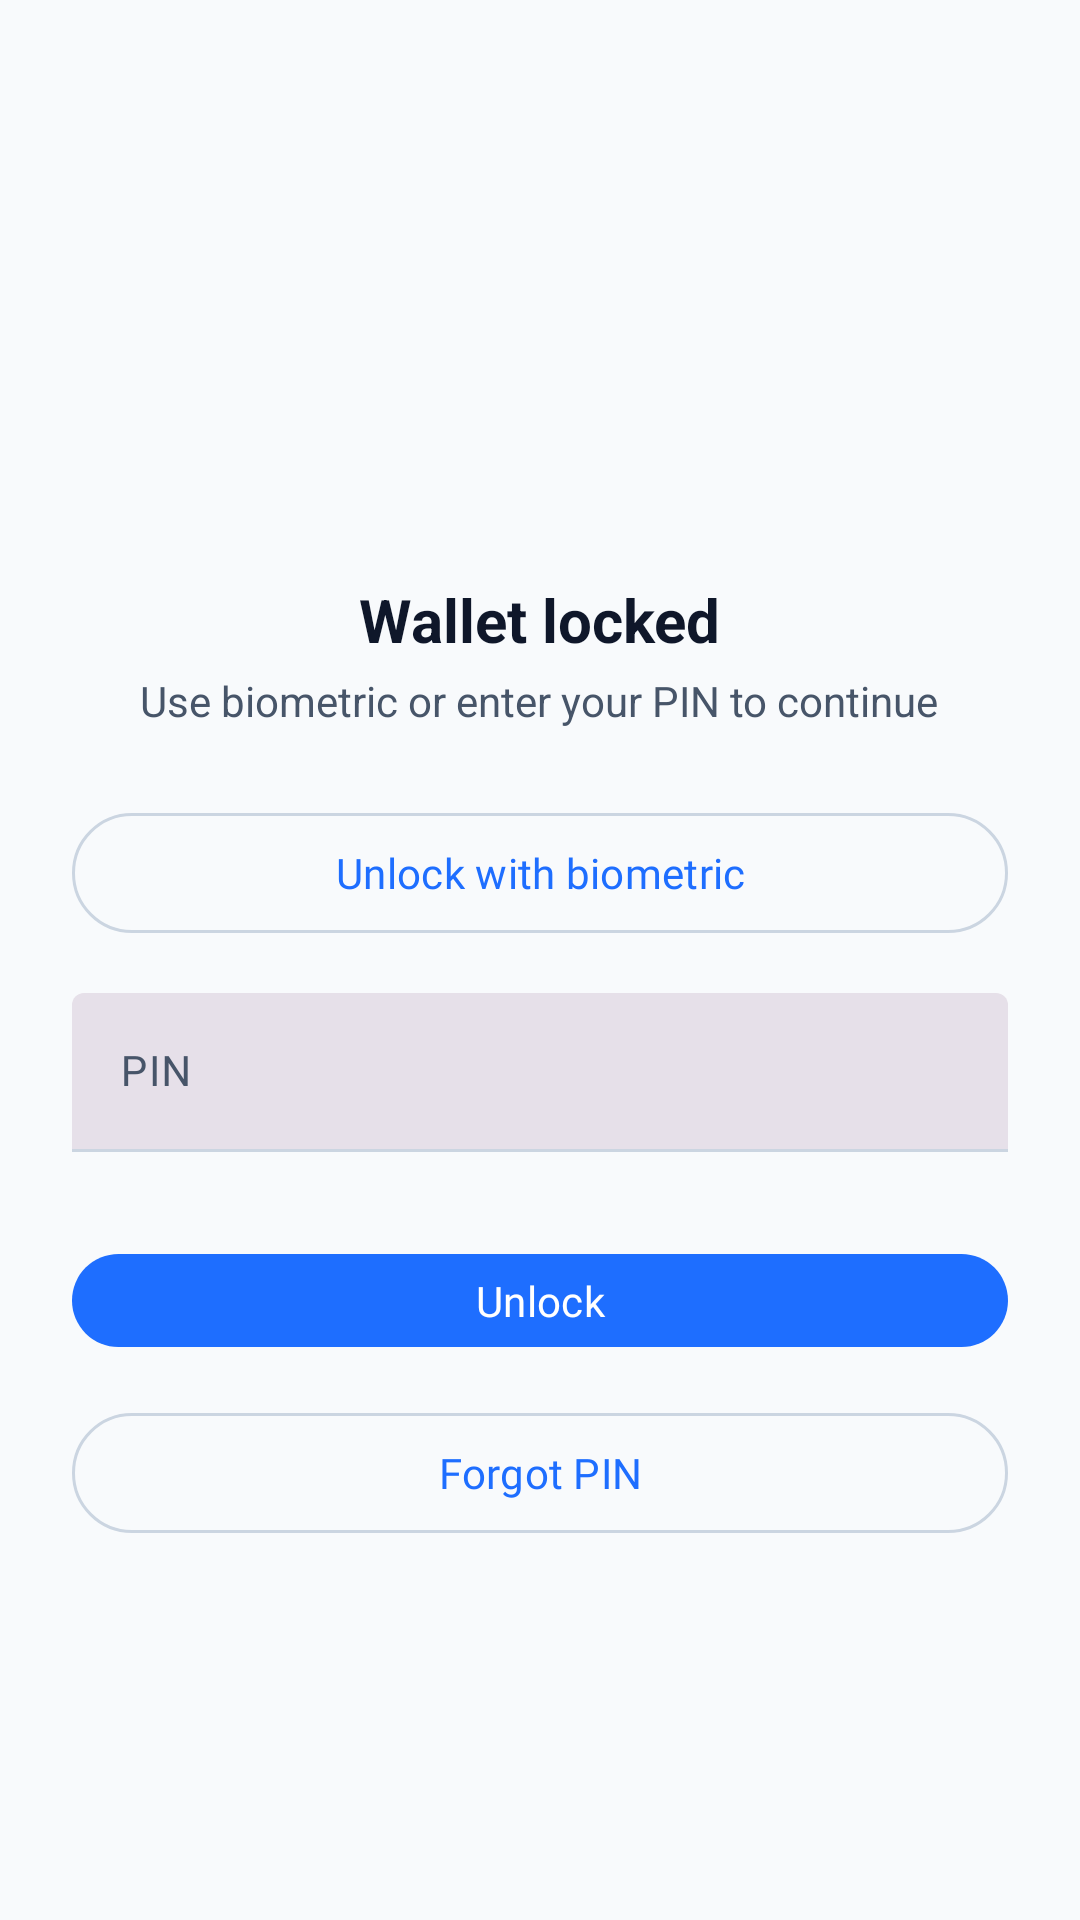

Produce the Android XML layout that renders to this screen, including the resource entries it uses.
<!-- AndroidManifest.xml: activity theme Theme.WalletAI -->
<!-- res/layout/activity_lock.xml -->
<?xml version="1.0" encoding="utf-8"?>
<androidx.coordinatorlayout.widget.CoordinatorLayout
    xmlns:android="http://schemas.android.com/apk/res/android"
    xmlns:app="http://schemas.android.com/apk/res-auto"
    android:layout_width="match_parent"
    android:layout_height="match_parent"
    android:background="@color/md_theme_background">

    <LinearLayout
        android:layout_width="match_parent"
        android:layout_height="match_parent"
        android:orientation="vertical"
        android:gravity="center"
        android:padding="24dp">

        <LinearLayout
            android:layout_width="match_parent"
            android:layout_height="wrap_content"
            android:gravity="center_horizontal"
            android:orientation="vertical">

            <ImageView
                android:layout_width="56dp"
                android:layout_height="56dp"
                android:src="@drawable/ic_lock_24"
                app:tint="@color/md_theme_primary" />

            <TextView
                android:layout_width="wrap_content"
                android:layout_height="wrap_content"
                android:layout_marginTop="12dp"
                android:text="Wallet locked"
                android:textSize="20sp"
                android:textStyle="bold"
                android:textColor="@color/md_theme_onBackground" />

            <TextView
                android:id="@+id/tvLockSubtitle"
                android:layout_width="wrap_content"
                android:layout_height="wrap_content"
                android:layout_marginTop="4dp"
                android:text="Use biometric or enter your PIN to continue"
                android:textSize="14sp"
                android:textColor="@color/md_theme_onSurfaceVariant" />
        </LinearLayout>

        <com.google.android.material.button.MaterialButton
            android:id="@+id/btnBiometric"
            style="@style/Widget.WalletAI.OutlinedButton"
            android:layout_width="match_parent"
            android:layout_height="wrap_content"
            android:layout_marginTop="24dp"
            android:text="Unlock with biometric" />

        <com.google.android.material.textfield.TextInputLayout
            android:id="@+id/tilPin"
            style="@style/Widget.Material3.TextInputLayout.FilledBox"
            android:layout_width="match_parent"
            android:layout_height="wrap_content"
            android:layout_marginTop="16dp"
            android:hint="PIN">

            <com.google.android.material.textfield.TextInputEditText
                android:id="@+id/etPin"
                android:layout_width="match_parent"
                android:layout_height="wrap_content"
                android:inputType="numberPassword"
                android:maxLength="6" />
        </com.google.android.material.textfield.TextInputLayout>

        <com.google.android.material.button.MaterialButton
            android:id="@+id/btnUnlock"
            style="@style/Widget.WalletAI.Button"
            android:layout_width="match_parent"
            android:layout_height="wrap_content"
            android:layout_marginTop="24dp"
            android:text="Unlock" />

        <com.google.android.material.button.MaterialButton
            android:id="@+id/btnForgot"
            style="@style/Widget.WalletAI.OutlinedButton"
            android:layout_width="match_parent"
            android:layout_height="wrap_content"
            android:layout_marginTop="8dp"
            android:text="Forgot PIN" />
    </LinearLayout>

</androidx.coordinatorlayout.widget.CoordinatorLayout>
<!-- resources referenced by this layout -->
<resources>
  <color name="md_theme_background">#F8FAFC</color>
  <color name="md_theme_onBackground">#0F172A</color>
  <color name="md_theme_onSurfaceVariant">#475569</color>
  <color name="md_theme_primary">#1E6EFF</color>
  <style name="Widget.WalletAI.OutlinedButton" parent="@style/Widget.Material3.Button.OutlinedButton">
          <item name="android:fontFamily">@font/poppins_medium</item>
          <item name="fontFamily">@font/poppins_medium</item>
          <item name="android:textAllCaps">false</item>
          <item name="android:textSize">14sp</item>
      </style>
  <color name="md_theme_onPrimary">#FFFFFF</color>
  <color name="md_theme_secondary">#00A884</color>
  <color name="md_theme_onSecondary">#FFFFFF</color>
  <color name="md_theme_tertiary">#7C4DFF</color>
  <color name="md_theme_onTertiary">#FFFFFF</color>
  <color name="md_theme_error">#DC2626</color>
  <color name="md_theme_onError">#FFFFFF</color>
  <color name="md_theme_surface">#FFFFFF</color>
  <color name="md_theme_onSurface">#0F172A</color>
  <color name="md_theme_surfaceVariant">#E2E8F0</color>
  <color name="outline">#CBD5E1</color>
  <style name="TextAppearance.WalletAI.HeadlineLarge" parent="@style/TextAppearance.Material3.HeadlineLarge">
          <item name="fontFamily">@font/poppins_semibold</item>
          <item name="android:fontFamily">@font/poppins_semibold</item>
          <item name="android:textSize">24sp</item>
          <item name="android:textColor">@color/md_theme_onBackground</item>
      </style>
  <style name="TextAppearance.WalletAI.TitleLarge" parent="@style/TextAppearance.Material3.TitleLarge">
          <item name="fontFamily">@font/poppins_semibold</item>
          <item name="android:fontFamily">@font/poppins_semibold</item>
          <item name="android:textSize">18sp</item>
          <item name="android:textColor">@color/md_theme_onBackground</item>
      </style>
  <style name="TextAppearance.WalletAI.TitleMedium" parent="@style/TextAppearance.Material3.TitleMedium">
          <item name="fontFamily">@font/poppins_semibold</item>
          <item name="android:fontFamily">@font/poppins_semibold</item>
          <item name="android:textSize">16sp</item>
          <item name="android:textColor">@color/md_theme_onSurface</item>
      </style>
  <style name="TextAppearance.WalletAI.BodyLarge" parent="@style/TextAppearance.Material3.BodyLarge">
          <item name="fontFamily">@font/poppins_regular</item>
          <item name="android:fontFamily">@font/poppins_regular</item>
          <item name="android:textSize">14sp</item>
          <item name="android:textColor">@color/md_theme_onSurface</item>
      </style>
  <style name="TextAppearance.WalletAI.BodyMedium" parent="@style/TextAppearance.Material3.BodyMedium">
          <item name="fontFamily">@font/poppins_regular</item>
          <item name="android:fontFamily">@font/poppins_regular</item>
          <item name="android:textSize">13sp</item>
          <item name="android:textColor">@color/md_theme_onSurfaceVariant</item>
      </style>
  <style name="TextAppearance.WalletAI.LabelMedium" parent="@style/TextAppearance.Material3.LabelMedium">
          <item name="fontFamily">@font/poppins_medium</item>
          <item name="android:fontFamily">@font/poppins_medium</item>
          <item name="android:textSize">12sp</item>
          <item name="android:textColor">@color/md_theme_onSurfaceVariant</item>
      </style>
  <style name="Widget.WalletAI.Card" parent="@style/Widget.Material3.CardView.Elevated">
          <item name="cardCornerRadius">16dp</item>
          <item name="cardElevation">4dp</item>
          <item name="android:foreground">?attr/selectableItemBackground</item>
      </style>
</resources>
